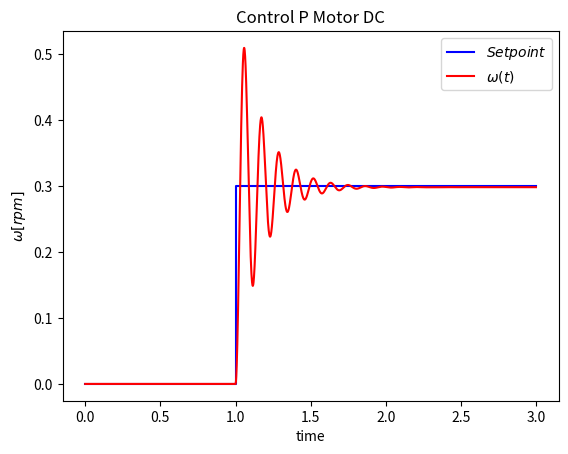

Recreate this plot in Python.
import numpy as np
from scipy.integrate import odeint
import matplotlib.pyplot as plt


# parametros de motor


R = 1
L = 0.5
J = 0.01
B= 0.1
Km=0.01
Ka=0.01


# funcion que retorna dx/dt

def motorControlP(x,t,R,L,J,B,Km,Ka,Kp):
    w=x[0]
    i=x[1]
    # Step
    if t < 1:
        ref = 0
    else:
        ref =0.3

    # Control P
    e = ref - w
    u=Kp*e

    dwdt = (-B/J)*w + (Km/J)*i
    didt =(-R/L)*i - (Ka/L)*w + (1/L)*u
    dxdt= [dwdt,didt]

    return dxdt









# condiciones iniciales
x0=[0,0]

# times point
Tstar = 0
Tstop = 3
step = 0.001 

t = np.arange(Tstar,Tstop, step)

# ganacia de control P
Kp=1500

# solucion de ODE
x  = odeint(motorControlP,x0,t,args=(R,L,J,B,Km,Ka,Kp))



#plot resultados
plt.title("Control P Motor DC")
plt.plot([0,1,1,3],[0,0,0.3,0.3],'b-',label=r'$Set point$')
plt.plot(t,x[:,0],'r', label=r'$\omega(t) $')

#plt.plot(t,x[:,1],'r', label=r'$i(t) $')

plt.ylabel('$\omega[rpm]$')
plt.xlabel('time')
plt.legend(loc='best')
plt.show()










